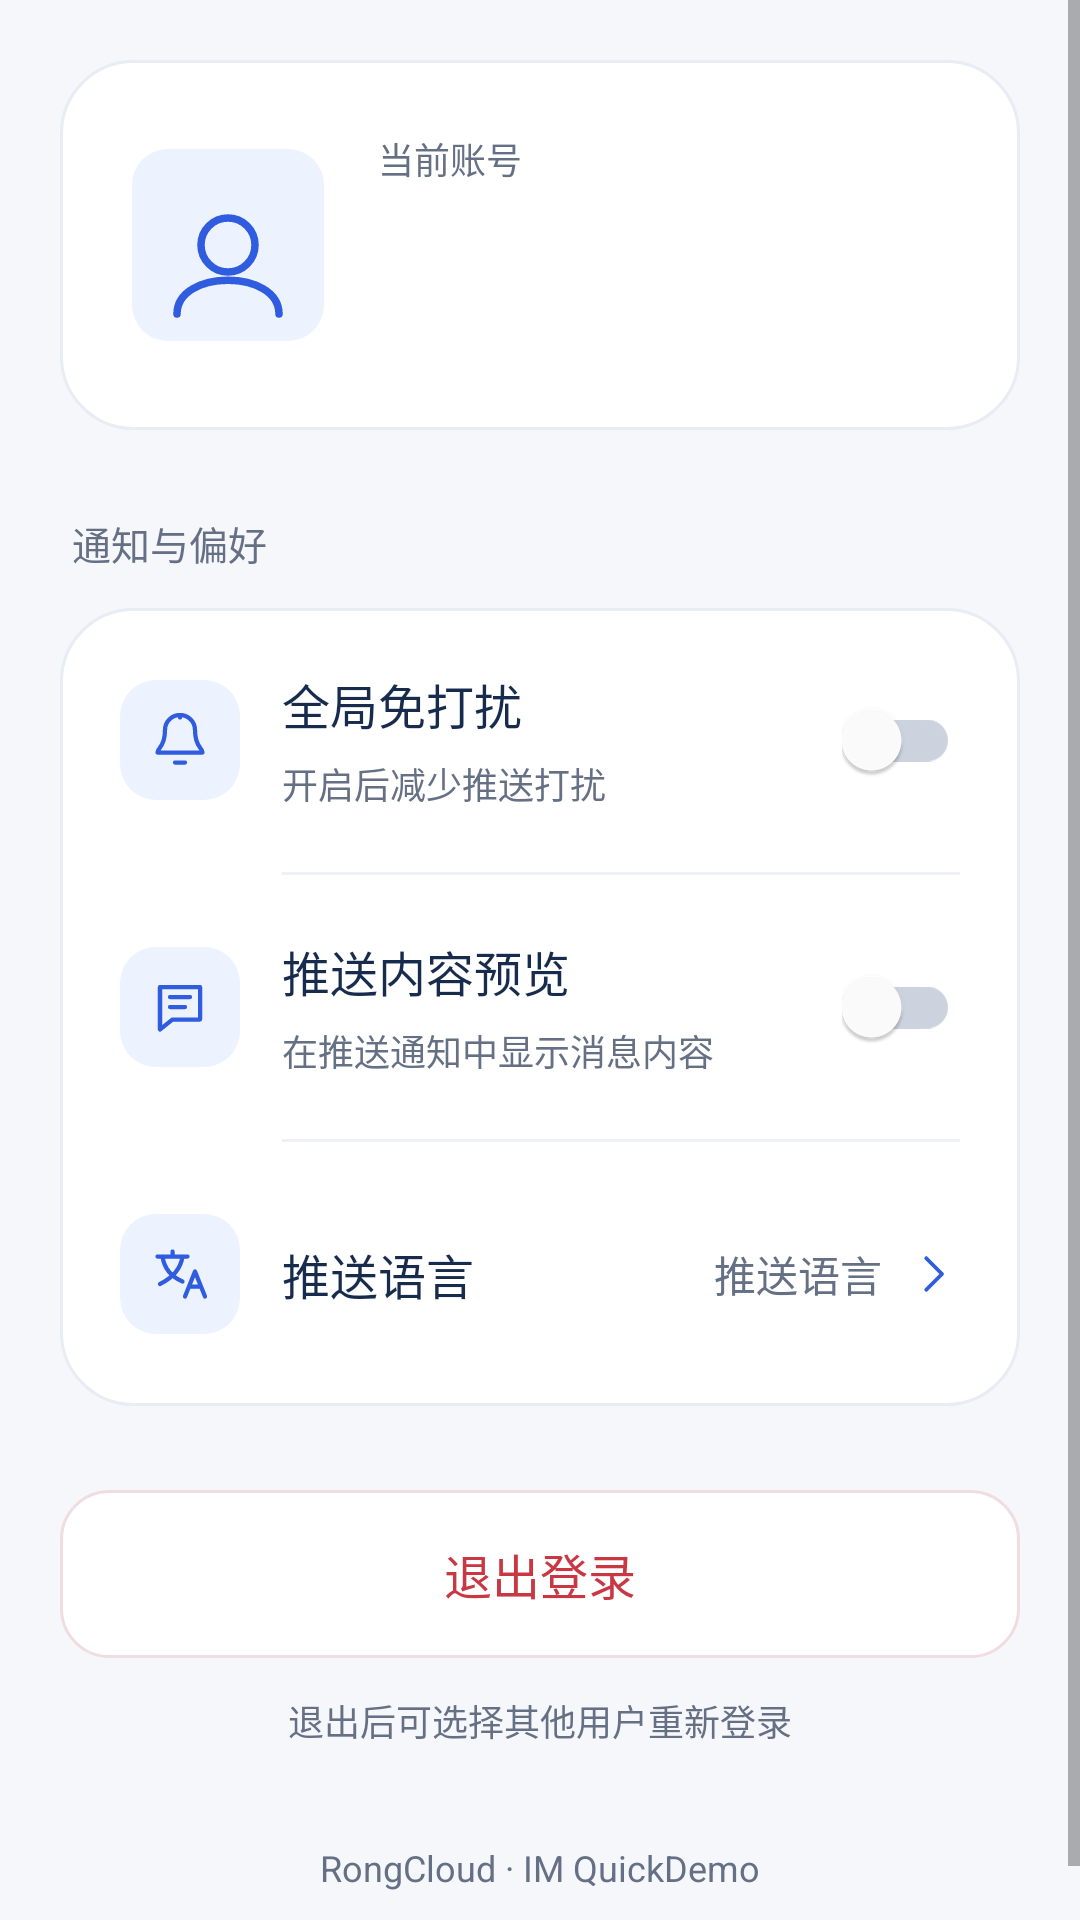

Produce the Android XML layout that renders to this screen, including the resource entries it uses.
<!-- AndroidManifest.xml: application theme Theme.RcDemoIM -->
<!-- res/layout/fragment_mine.xml -->
<?xml version="1.0" encoding="utf-8"?>
<layout xmlns:android="http://schemas.android.com/apk/res/android" xmlns:app="http://schemas.android.com/apk/res-auto">
    <ScrollView android:layout_width="match_parent" android:layout_height="match_parent"
        android:background="@color/login_background" android:fillViewport="true" android:clipToPadding="false">
        <LinearLayout android:layout_width="match_parent" android:layout_height="wrap_content"
            android:orientation="vertical" android:padding="20dp">
            <LinearLayout android:id="@+id/rl_user_info" android:layout_width="match_parent" android:layout_height="wrap_content"
                android:orientation="horizontal" android:gravity="center_vertical" android:padding="24dp"
                android:background="@drawable/login_card">
                <ImageView android:id="@+id/rc_mine_portrait" android:layout_width="64dp" android:layout_height="64dp"
                    android:background="@drawable/mine_icon_background" android:scaleType="centerCrop"
                    android:importantForAccessibility="no" android:src="@drawable/ic_mine_avatar" />
                <LinearLayout android:layout_width="0dp" android:layout_height="wrap_content" android:layout_weight="1"
                    android:layout_marginStart="18dp" android:orientation="vertical">
                    <TextView android:layout_width="match_parent" android:layout_height="wrap_content"
                        android:text="@string/mine_account" android:textColor="@color/login_secondary" android:textSize="12sp" />
                    <TextView android:id="@+id/rc_user" android:layout_width="match_parent" android:layout_height="wrap_content"
                        android:layout_marginTop="6dp" android:textColor="@color/login_ink" android:textSize="22sp"
                        android:textStyle="bold" android:maxLines="2" android:ellipsize="end" />
                    <TextView android:id="@+id/rc_user_id" android:layout_width="match_parent" android:layout_height="wrap_content"
                        android:layout_marginTop="6dp" android:textColor="@color/login_secondary" android:textSize="12sp"
                        android:textIsSelectable="true" />
                </LinearLayout>
            </LinearLayout>
            <TextView android:layout_width="match_parent" android:layout_height="wrap_content"
                android:layout_marginTop="28dp" android:layout_marginBottom="12dp" android:paddingStart="4dp" android:paddingEnd="4dp"
                android:text="@string/mine_preferences" android:textSize="13sp" android:textColor="@color/login_secondary" />
            <LinearLayout android:layout_width="match_parent" android:layout_height="wrap_content"
                android:orientation="vertical" android:background="@drawable/login_card">
            <LinearLayout
                android:layout_width="match_parent" android:layout_height="wrap_content" android:minHeight="88dp"
                android:padding="20dp" android:gravity="center_vertical" android:orientation="horizontal">
                <ImageView android:layout_width="40dp" android:layout_height="40dp" android:padding="10dp"
                    android:background="@drawable/mine_icon_background" android:importantForAccessibility="no" android:src="@drawable/ic_mine_quiet" />
                <LinearLayout android:layout_width="0dp" android:layout_height="wrap_content" android:layout_weight="1"
                    android:layout_marginStart="14dp" android:layout_marginEnd="12dp" android:orientation="vertical">
                    <TextView android:layout_width="match_parent" android:layout_height="wrap_content"
                        android:text="@string/mine_quiet" android:textColor="@color/login_ink" android:textSize="16sp" />
                    <TextView android:layout_width="match_parent" android:layout_height="wrap_content" android:layout_marginTop="6dp" android:text="@string/mine_quiet_hint" android:textColor="@color/login_secondary" android:textSize="12sp" />
                </LinearLayout>
                <androidx.appcompat.widget.SwitchCompat android:id="@+id/rc_switch_not_disturb"
                    android:layout_width="wrap_content" android:layout_height="48dp"
                    android:contentDescription="@string/mine_quiet" app:thumbTint="@color/mine_switch_thumb"
                    app:trackTint="@color/mine_switch_track" app:showText="false" />
            </LinearLayout>
            <View android:layout_width="match_parent" android:layout_height="1dp" android:layout_marginStart="74dp"
                android:layout_marginEnd="20dp" android:background="#EEF1F6" />
            <LinearLayout
                android:layout_width="match_parent" android:layout_height="wrap_content" android:minHeight="88dp"
                android:padding="20dp" android:gravity="center_vertical" android:orientation="horizontal">
                <ImageView android:layout_width="40dp" android:layout_height="40dp" android:padding="10dp"
                    android:background="@drawable/mine_icon_background" android:importantForAccessibility="no" android:src="@drawable/ic_mine_preview" />
                <LinearLayout android:layout_width="0dp" android:layout_height="wrap_content" android:layout_weight="1"
                    android:layout_marginStart="14dp" android:layout_marginEnd="12dp" android:orientation="vertical">
                    <TextView android:layout_width="match_parent" android:layout_height="wrap_content"
                        android:text="@string/mine_preview" android:textColor="@color/login_ink" android:textSize="16sp" />
                    <TextView android:layout_width="match_parent" android:layout_height="wrap_content" android:layout_marginTop="6dp" android:text="@string/mine_preview_hint" android:textColor="@color/login_secondary" android:textSize="12sp" />
                </LinearLayout>
                <androidx.appcompat.widget.SwitchCompat android:id="@+id/rc_switch_remote_push_content"
                    android:layout_width="wrap_content" android:layout_height="48dp"
                    android:contentDescription="@string/mine_preview" app:thumbTint="@color/mine_switch_thumb"
                    app:trackTint="@color/mine_switch_track" app:showText="false" />
            </LinearLayout>
            <View android:layout_width="match_parent" android:layout_height="1dp" android:layout_marginStart="74dp"
                android:layout_marginEnd="20dp" android:background="#EEF1F6" />
            <LinearLayout android:id="@+id/language_row" android:clickable="true" android:focusable="true" android:background="?attr/selectableItemBackground"
                android:layout_width="match_parent" android:layout_height="wrap_content" android:minHeight="88dp"
                android:padding="20dp" android:gravity="center_vertical" android:orientation="horizontal">
                <ImageView android:layout_width="40dp" android:layout_height="40dp" android:padding="10dp"
                    android:background="@drawable/mine_icon_background" android:importantForAccessibility="no" android:src="@drawable/ic_mine_language" />
                <LinearLayout android:layout_width="0dp" android:layout_height="wrap_content" android:layout_weight="1"
                    android:layout_marginStart="14dp" android:layout_marginEnd="12dp" android:orientation="vertical">
                    <TextView android:layout_width="match_parent" android:layout_height="wrap_content"
                        android:text="@string/mine_language" android:textColor="@color/login_ink" android:textSize="16sp" />

                </LinearLayout>
                <TextView android:id="@+id/tv_language_choose" android:layout_width="wrap_content" android:layout_height="wrap_content"
                    android:maxWidth="110dp" android:text="@string/mine_language" android:textSize="14sp" android:textColor="@color/login_secondary" />
                <ImageView android:layout_width="18dp" android:layout_height="18dp" android:layout_marginStart="8dp"
                    android:importantForAccessibility="no" android:src="@drawable/ic_mine_arrow" />
            </LinearLayout>
            </LinearLayout>
            <androidx.appcompat.widget.AppCompatButton android:id="@+id/rc_layout"
                android:layout_width="match_parent" android:layout_height="wrap_content" android:minHeight="56dp"
                android:layout_marginTop="28dp" android:padding="16dp" android:background="@drawable/mine_sign_out"
                app:backgroundTint="@null" android:stateListAnimator="@null" android:text="@string/mine_sign_out"
                android:textColor="#C93742" android:textSize="16sp" />
            <TextView android:layout_width="match_parent" android:layout_height="wrap_content"
                android:layout_marginTop="12dp" android:gravity="center" android:text="@string/mine_sign_out_hint"
                android:textColor="@color/login_secondary" android:textSize="12sp" />
            <TextView android:layout_width="match_parent" android:layout_height="wrap_content"
                android:layout_marginTop="32dp" android:layout_marginBottom="8dp" android:gravity="center"
                android:text="@string/mine_footer" android:textColor="@color/login_secondary" android:textSize="12sp" />
        </LinearLayout>
    </ScrollView>
</layout>
<!-- resources referenced by this layout -->
<resources>
  <color name="login_background">#F5F7FB</color>
  <color name="login_ink">#172B4D</color>
  <color name="login_secondary">#667085</color>
  <!-- drawable ic_mine_arrow (drawable) -->
  <vector xmlns:android="http://schemas.android.com/apk/res/android"
      android:width="24dp" android:height="24dp" android:viewportWidth="24" android:viewportHeight="24">
      <path android:fillColor="@android:color/transparent" android:strokeColor="#305CDF"
          android:strokeWidth="1.7" android:strokeLineCap="round" android:strokeLineJoin="round"
          android:pathData="M9,5 L16,12 L9,19" />
  </vector>
  <!-- drawable ic_mine_avatar (drawable) -->
  <vector xmlns:android="http://schemas.android.com/apk/res/android"
      android:width="64dp" android:height="64dp" android:viewportWidth="64" android:viewportHeight="64">
      <path android:fillColor="@android:color/transparent" android:strokeColor="#305CDF"
          android:strokeWidth="2.5" android:strokeLineCap="round" android:strokeLineJoin="round"
          android:pathData="M32,32 m-9,0 a9,9 0,1 0,18 0 a9,9 0,1 0,-18 0 M15,55 C15,40 49,40 49,55" />
  </vector>
  <!-- drawable ic_mine_preview (drawable) -->
  <vector xmlns:android="http://schemas.android.com/apk/res/android"
      android:width="24dp" android:height="24dp" android:viewportWidth="24" android:viewportHeight="24">
      <path android:fillColor="@android:color/transparent" android:strokeColor="#305CDF"
          android:strokeWidth="1.7" android:strokeLineCap="round" android:strokeLineJoin="round"
          android:pathData="M4,4 L20,4 L20,17 L9,17 L4,21 Z M8,8 L16,8 M8,12 L14,12" />
  </vector>
  <!-- drawable ic_mine_quiet (drawable) -->
  <vector xmlns:android="http://schemas.android.com/apk/res/android"
      android:width="24dp" android:height="24dp" android:viewportWidth="24" android:viewportHeight="24">
      <path android:fillColor="@android:color/transparent" android:strokeColor="#305CDF"
          android:strokeWidth="1.7" android:strokeLineCap="round" android:strokeLineJoin="round"
          android:pathData="M18,8 A6,6 0,0 0,6 8 C6,15 3,15 3,17 L21,17 C21,15 18,15 18,8 M10,21 L14,21 M12,2 L12,3" />
  </vector>
  <!-- drawable login_card (drawable) -->
  <shape xmlns:android="http://schemas.android.com/apk/res/android">
      <solid android:color="#FFFFFF" />
      <corners android:radius="24dp" />
      <stroke android:width="1dp" android:color="#E8ECF4" />
  </shape>
  <!-- drawable mine_icon_background (drawable) -->
  <shape xmlns:android="http://schemas.android.com/apk/res/android">
      <solid android:color="#EDF2FF" />
      <corners android:radius="12dp" />
  </shape>
  <!-- drawable mine_sign_out (drawable) -->
  <ripple xmlns:android="http://schemas.android.com/apk/res/android" android:color="#12C93742">
      <item>
          <shape>
              <solid android:color="#FFFFFF" />
              <corners android:radius="16dp" />
              <stroke android:width="1dp" android:color="#F0DDE0" />
          </shape>
      </item>
  </ripple>
  <string name="mine_account">当前账号</string>
  <string name="mine_footer">RongCloud · IM QuickDemo</string>
  <string name="mine_language">推送语言</string>
  <string name="mine_preferences">通知与偏好</string>
  <string name="mine_preview">推送内容预览</string>
  <string name="mine_preview_hint">在推送通知中显示消息内容</string>
  <string name="mine_quiet">全局免打扰</string>
  <string name="mine_quiet_hint">开启后减少推送打扰</string>
  <string name="mine_sign_out">退出登录</string>
  <string name="mine_sign_out_hint">退出后可选择其他用户重新登录</string>
  <color name="purple_500">#FF6200EE</color>
  <color name="purple_700">#FF3700B3</color>
  <color name="white">#FFFFFFFF</color>
  <color name="teal_200">#FF03DAC5</color>
  <color name="teal_700">#FF018786</color>
  <color name="black">#FF000000</color>
</resources>
